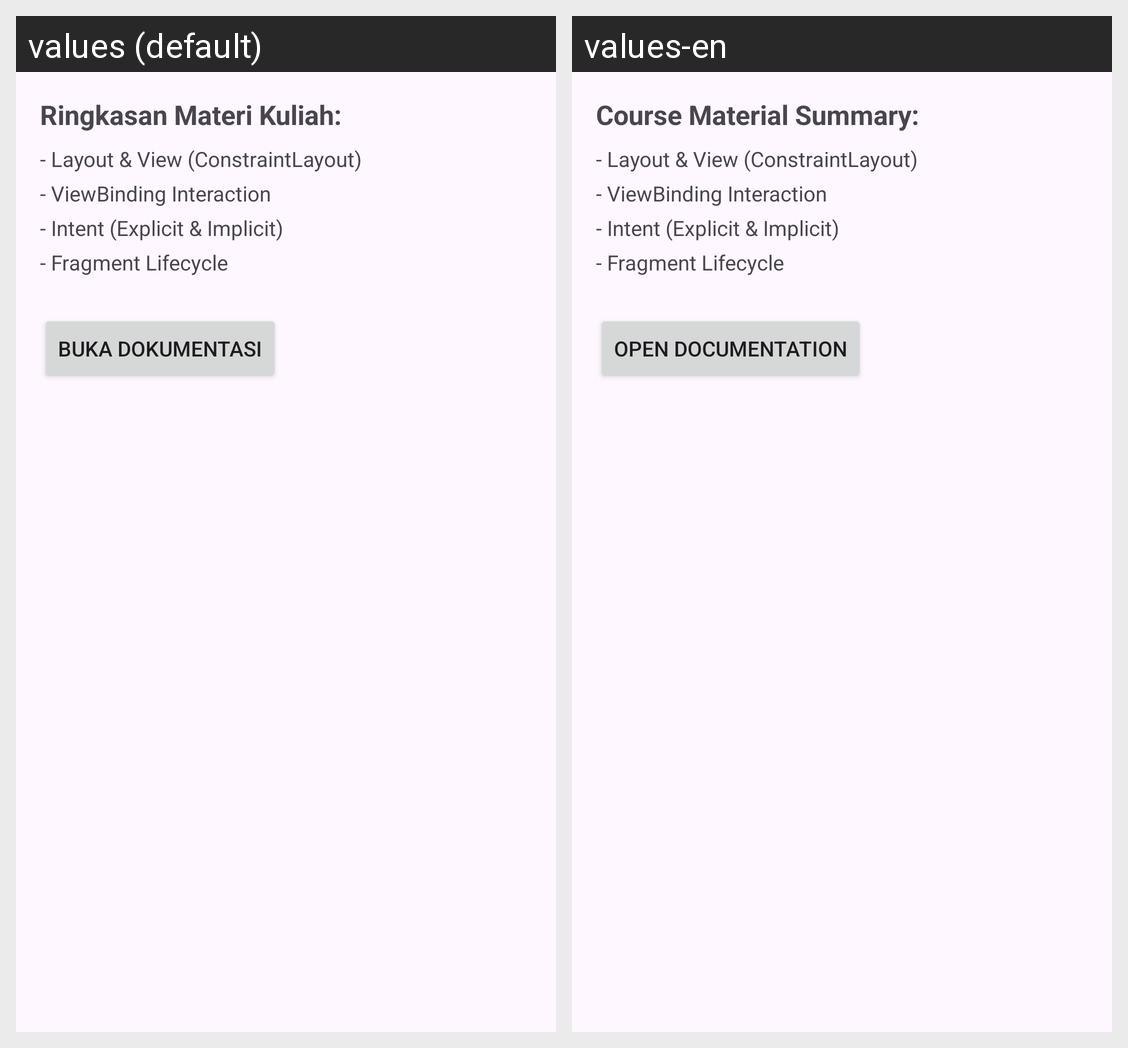

Here is an Android app screen in its default locale and in the app's own translations. Write out the translated-string differences for the strings that appear on this screen.
Android screen res/layout/fragment_dashboard.xml rendered under 2 locales, left to right: values (default), values-en. Device: Nexus 5 (rendered at 1080×1920; each locale shown at half size, 540×960, under a caption strip naming it); theme Theme.EduDashboard.
Strings drawn on this screen, with the default value and each locale's value (text and hints the layout hard-codes, and strings that could not be matched under every locale, appear in the picture but are not listed):

dashboard_summary_title
  values: Ringkasan Materi Kuliah:
  values-en: Course Material Summary:

summary_item_1
  values: - Layout & View (ConstraintLayout)
  values-en: - Layout & View (ConstraintLayout)

summary_item_2
  values: - ViewBinding Interaction
  values-en: - ViewBinding Interaction

summary_item_3
  values: - Intent (Explicit & Implicit)
  values-en: - Intent (Explicit & Implicit)

summary_item_4
  values: - Fragment Lifecycle
  values-en: - Fragment Lifecycle

btn_open_docs
  values: BUKA DOKUMENTASI
  values-en: OPEN DOCUMENTATION
